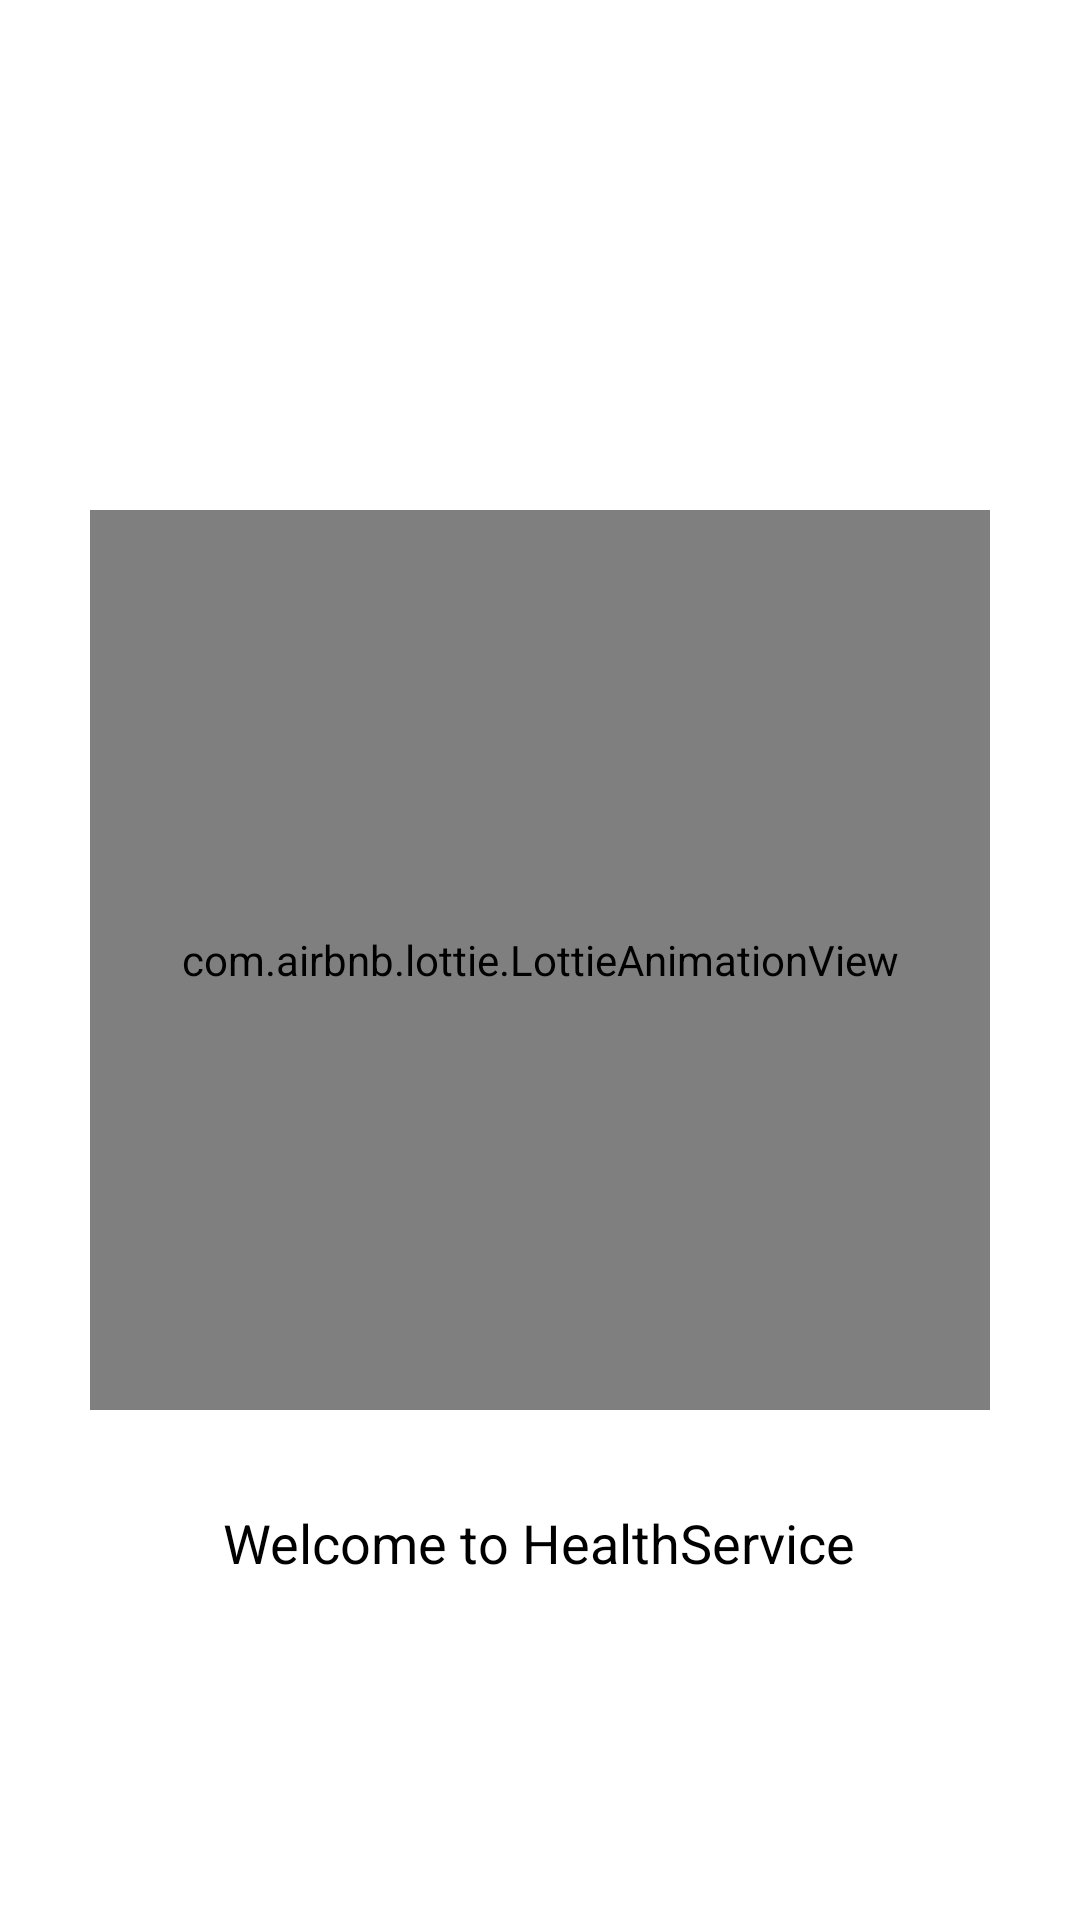

Layout XML and referenced resources for this Android screen:
<!-- AndroidManifest.xml: application theme Theme.HealthMate -->
<!-- res/layout/fragment_on_board2.xml -->
<?xml version="1.0" encoding="utf-8"?>
<RelativeLayout xmlns:android="http://schemas.android.com/apk/res/android"
    xmlns:app="http://schemas.android.com/apk/res-auto"
    android:layout_width="match_parent"
    android:layout_height="match_parent"
    android:padding="16dp">

    <com.airbnb.lottie.LottieAnimationView
        android:id="@+id/lottieAnimationView2"
        android:layout_width="300dp"
        android:layout_height="300dp"
        android:layout_centerInParent="true"
        app:lottie_autoPlay="true"
        app:lottie_loop="true"
        app:lottie_rawRes="@raw/onbaord2" />

    <TextView
        android:id="@+id/textView2"
        android:layout_width="wrap_content"
        android:layout_height="wrap_content"
        android:layout_below="@id/lottieAnimationView2"
        android:layout_centerHorizontal="true"
        android:layout_marginTop="32dp"
        android:text="Welcome to HealthService"
        android:textAlignment="center"
        android:textColor="@android:color/black"
        android:textSize="18sp" />

</RelativeLayout>
<!-- resources referenced by this layout -->
<resources>
  <style name="Theme.HealthMate" parent="Base.Theme.HealthMate" />
  <style name="Base.Theme.HealthMate" parent="Theme.MaterialComponents.Light.NoActionBar">
          
          <item name="android:colorPrimary">@color/colorPrimary</item>
          <item name="colorButtonNormal">@color/colorSecondary</item>
          
      </style>
  <color name="colorPrimary">#005987</color>
  <color name="colorSecondary">#FFFFFF</color>
</resources>
